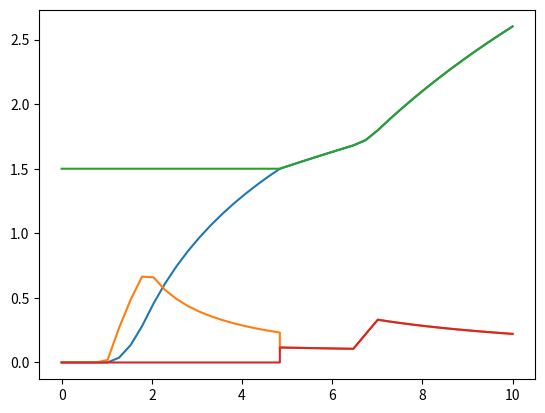

The matplotlib source for this figure:
import numpy as np
from numpy import heaviside
from functools import partial
from scipy.integrate import solve_ivp

import matplotlib.pyplot as plt


class OneDFinger:
    def __init__(
        self,
        m_finger=1.0,
        m_object=1.0,
        f_applied=None,
    ):
        """
        Args:
          m_finger (float) mass of finger
          m_object (float) masss of object
        """

        self.m_finger = m_finger
        self.m_object = m_object

    def F_a(self, t, t0=1.0, t1=2.0):
        """a particular applied force profile"""
        return heaviside(t - t0, 0.5) * heaviside(t1 - t, 0.5)

    def F_d(self, v, k=1.0):
        """simple drag Force"""
        return k * v**2

    def oneD_finger_n_obj(self, t, y):

        F_f = 0.0
        y1p = (self.F_a(t) - self.F_d(y[1])) / self.m_finger

        y3p = -F_f / self.m_object

        return [y[1], y1p, y[3], y3p]

    @staticmethod
    def touch(t, y):
        return y[0] - y[2]

    touch.terminal = True

    def oneD_finger_n_obj_merged(self, t, y):
        """objects joined.  Use same equation for both"""

        F_f = 0.0  # F_d(y[3])  # 0.1
        y1p = (self.F_a(t) - self.F_d(y[1]) - F_f) / (self.m_finger + self.m_object)

        y3p = (self.F_a(t) - self.F_d(y[3]) - F_f) / (self.m_finger + self.m_object)

        y_vector = [y[1], y1p, y[3], y3p]
        return y_vector


'''
def oneD_finger(t, y, F_a, m=1.0, k=1.0):
    y1p = (F_a(t) - k * (y[1] ** 2)) / m
    return [y[1], y1p]


def my_F_a(t, t0=1.0, t1=2.0):
    """a particular applied force profile"""
    return heaviside(t - t0, 0.5) * heaviside(t1 - t, 0.5)


oneD_finger_instance = partial(oneD_finger, F_a=my_F_a)


def F_d(v, k=1.0):
    """simple drag Force"""
    return k * v**2


def dlt(x, X, eps=1.0e-3):
    """delta(x > X) with fuzz"""
    return heaviside(x + eps - X, 0.5)  # 1.0 if (X - x) < eps else 0.0


def oneD_finger_n_obj(t, y, F_a, F_d, mf=1.0, mo=1.0):
    dd = dlt(y[0], y[2])

    F_f = 0.0  # F_d(y[3])  # 0.1
    y1p = (F_a(t) - F_d(y[1]) - dd * F_f) / (mf + dd * mo)

    y3p = (dd * (F_a(t) - F_d(y[1])) - F_f) / (dd * mf + mo)

    """
    # force object to have same x & x':
    if dd:
        y[3] = y[1]
        y3p = y1p
    """

    # Need impulse term: when dd turns from 0 -> 1, y[1] = y[3] = (mf*y[1] + mo*y[3])/(mf+mo) = v_CM for full stickiness

    if dd > oneD_finger_n_obj.dd0:
        print(f"Yo: {t} {y[1]} {y[3]}, {y[0]} {y[2]}")
        y[1] = y[3] = (mf * y[1] + mo * y[3]) / (mf + mo)  # set both to CM velocity
        print(f"Yo2: {t} {y[1]} {y[3]}, {y[0]} {y[2]}")
        # y3p = y1p # equate accelerations?
        oneD_finger_n_obj.dd0 = dd

    # print(f"   Yo3: {t:.4} {y[1]:.4} {y[3]:.4}, {y[0]:.4} {y[2]:.4}")

    return [y[1], y1p, y[3], y3p]


oneD_finger_n_obj_instance = partial(oneD_finger_n_obj, F_a=my_F_a, F_d=F_d)
oneD_finger_n_obj.dd0 = 0


def touch(t, y):
    return y[0] - y[2]


touch.terminal = True


def oneD_finger_n_obj_merged(t, y, F_a, F_d, mf=1.0, mo=1.0):
    """objects joined.  Use same equation"""

    F_f = 0.0  # F_d(y[3])  # 0.1
    y1p = (F_a(t) - F_d(y[1]) - F_f) / (mf + mo)

    y3p = (F_a(t) - F_d(y[3]) - F_f) / (mf + mo)

    y_vector = [y[1], y1p, y[3], y3p]
    return y_vector


oneD_finger_n_obj_merged_instance = partial(
    oneD_finger_n_obj_merged, F_a=my_F_a, F_d=F_d
)
'''

# sol_ola = solve_ivp(oneD_finger_instance, [0, 20], [0.0, 0.0], dense_output=True)
"""
# Solve until objects touch:
sol_ola = solve_ivp(
    oneD_finger_n_obj_instance,
    [0, 10],
    [0.0, 0.0, 1.5, 0.0],
    dense_output=True,
    events=touch,
)

t_end = sol_ola.t_events[0][0]
t = np.linspace(0, t_end, 20)
z = sol_ola.sol(t)

# calculate merger
y_ev = sol_ola.y_events[-1][0]
v_cm = 0.5 * (y_ev[1] + y_ev[3])

print("y_ev = ", y_ev)
print(" event = ", sol_ola.t_events[-1][0])

# Solve merged objects
sol_ola2 = solve_ivp(
    oneD_finger_n_obj_merged_instance,
    [sol_ola.t_events[-1][0], 10],
    [y_ev[0], v_cm, y_ev[2], v_cm],
    dense_output=True,
    # method="LSODA",
    # first_step=0.1,
    # events=touch,
)

t2 = np.linspace(sol_ola2.t[0], sol_ola2.t[-1], 20)
z2 = sol_ola2.sol(t2)

# t_end = sol_ola.t_events[0][0]
it_end = np.abs(t - t_end).argmin() + 1
print("event and solution:")
print(t_end)
print(sol_ola.sol(t_end))

# plt.plot(t[:it_end], z.T[:it_end, ...])
plt.plot(np.hstack([t, t2]), np.hstack([z, z2]).T)

# plt.xlim([0, sol_ola.t_events[0][0]])
# plt.plot(t, heaviside(1.0 - t, 0.5))

plt.show()
"""

if __name__ == "__main__":

    def F_a(self, t, t0=1.0, t1=2.0):
        """a particular applied force profile"""
        return heaviside(t - t0, 0.5) * heaviside(t1 - t, 0.5) + heaviside(
            t - 6.5, 0.5
        ) * heaviside(7.0 - t, 0.5)

    OneDFinger.F_a = F_a

    odf = OneDFinger()

    # Solve until objects touch:
    sol_ola = solve_ivp(
        odf.oneD_finger_n_obj,
        [0, 10],
        [0.0, 0.0, 1.5, 0.0],
        dense_output=True,
        events=odf.touch,
    )

    t_end = sol_ola.t_events[0][0]
    t = np.linspace(0, t_end, 20)
    z = sol_ola.sol(t)

    # calculate merger
    y_ev = sol_ola.y_events[-1][0]
    v_cm = 0.5 * (y_ev[1] + y_ev[3])

    print("y_ev = ", y_ev)
    print(" event = ", sol_ola.t_events[-1][0])

    # Solve merged objects
    sol_ola2 = solve_ivp(
        odf.oneD_finger_n_obj_merged,
        [sol_ola.t_events[-1][0], 10],
        [y_ev[0], v_cm, y_ev[2], v_cm],
        dense_output=True,
        # method="LSODA",
        # first_step=0.1,
        # events=touch,
    )

    t2 = np.linspace(sol_ola2.t[0], sol_ola2.t[-1], 20)
    z2 = sol_ola2.sol(t2)

    plt.plot(np.hstack([t, t2]), np.hstack([z, z2]).T)

    plt.show()
